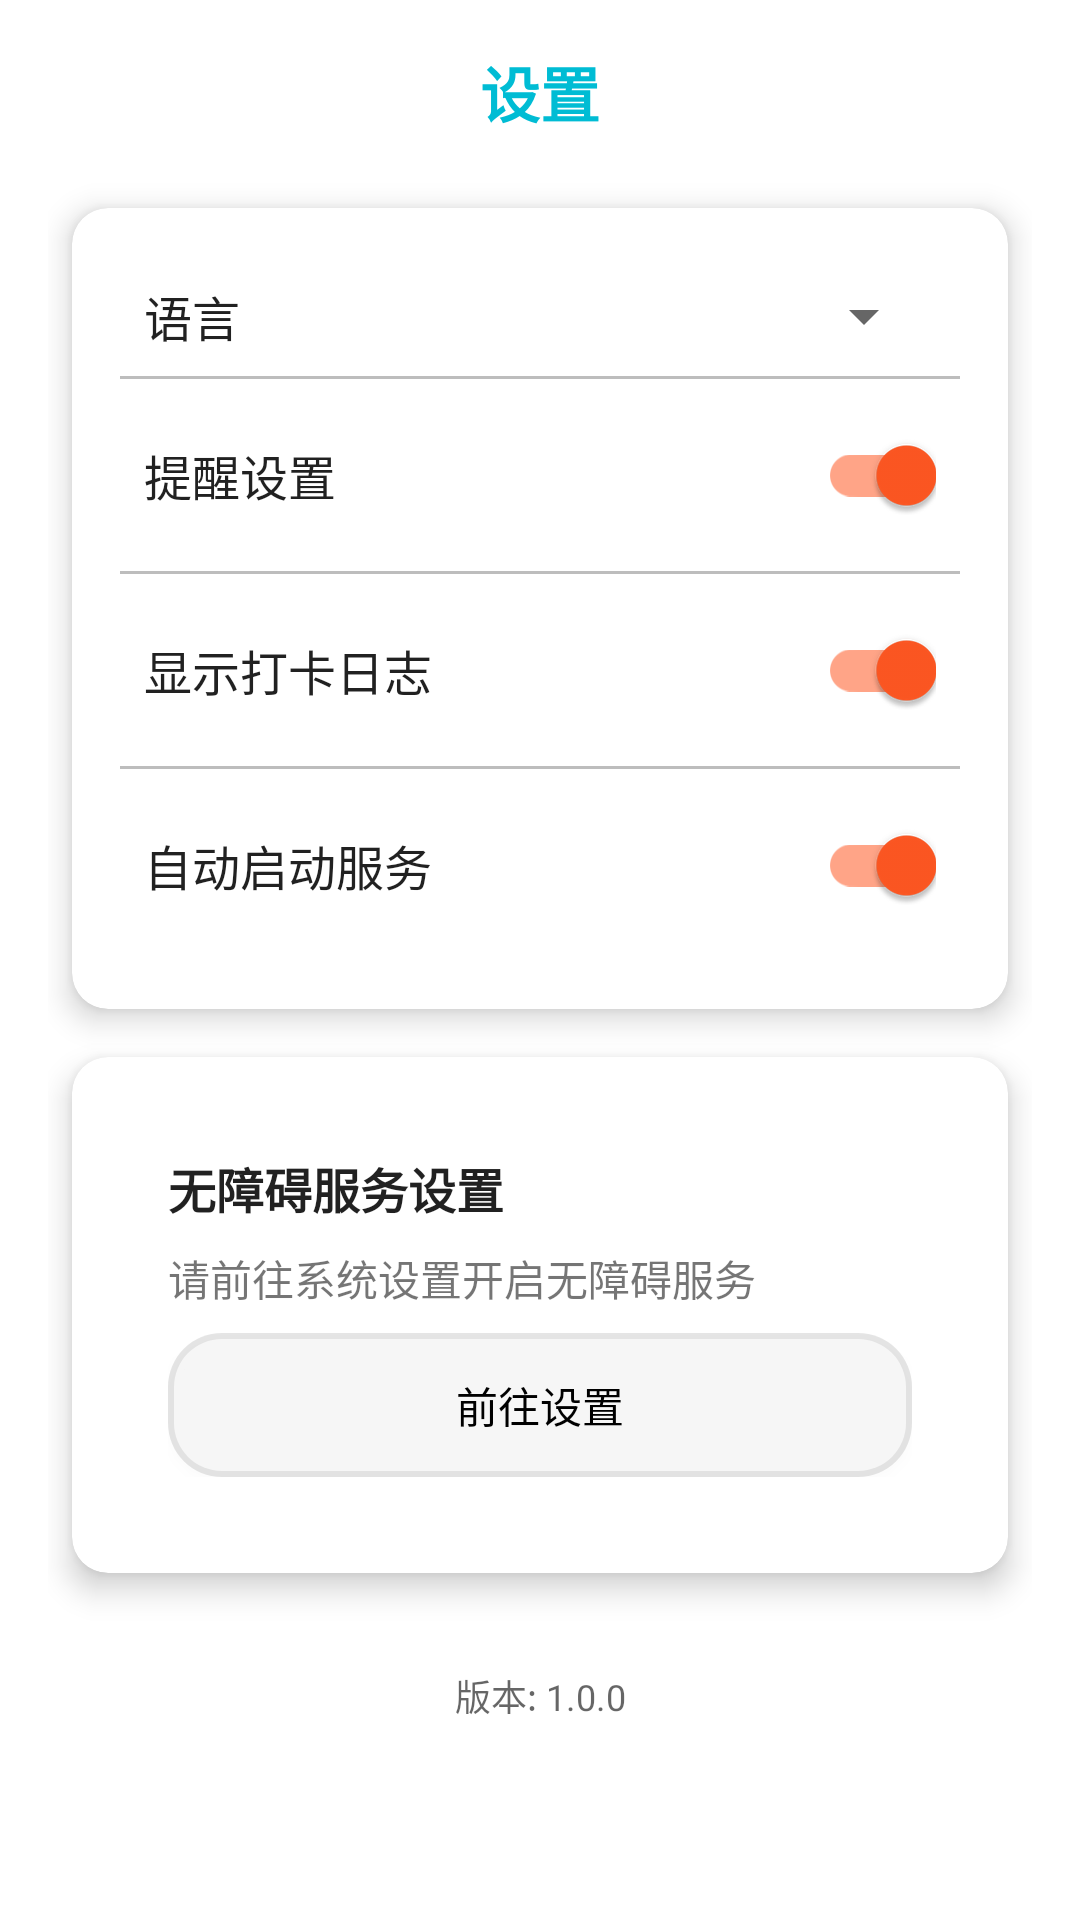

Produce the Android XML layout that renders to this screen, including the resource entries it uses.
<!-- AndroidManifest.xml: application theme Theme.AutoPunchApp -->
<!-- res/layout/fragment_settings.xml -->
<?xml version="1.0" encoding="utf-8"?>
<LinearLayout xmlns:android="http://schemas.android.com/apk/res/android"
    xmlns:tools="http://schemas.android.com/tools"
    android:layout_width="match_parent"
    android:layout_height="match_parent"
    android:orientation="vertical"
    android:padding="16dp"
    android:layout_marginBottom="80dp"
    tools:context=".ui.settings.SettingsFragment">

    <TextView
        style="@style/TitleTextStyle"
        android:layout_width="match_parent"
        android:layout_height="wrap_content"
        android:text="@string/settings"
        android:gravity="center"
        android:layout_marginBottom="16dp" />

    <androidx.cardview.widget.CardView
        style="@style/CardViewStyle">

        <LinearLayout
            android:layout_width="match_parent"
            android:layout_height="wrap_content"
            android:orientation="vertical">

            
            <LinearLayout
                android:layout_width="match_parent"
                android:layout_height="wrap_content"
                android:orientation="horizontal"
                android:gravity="center_vertical"
                android:padding="8dp">

                <TextView
                    android:layout_width="0dp"
                    android:layout_height="wrap_content"
                    android:layout_weight="1"
                    android:text="@string/language"
                    android:textSize="16sp"
                    android:textColor="@color/primary_text" />

                <Spinner
                    android:id="@+id/spinner_language"
                    android:layout_width="wrap_content"
                    android:layout_height="wrap_content"
                    android:minWidth="120dp" />

            </LinearLayout>

            <View
                android:layout_width="match_parent"
                android:layout_height="1dp"
                android:background="@color/divider" />

            
            <LinearLayout
                android:layout_width="match_parent"
                android:layout_height="wrap_content"
                android:orientation="horizontal"
                android:gravity="center_vertical"
                android:padding="8dp">

                <TextView
                    android:layout_width="0dp"
                    android:layout_height="wrap_content"
                    android:layout_weight="1"
                    android:text="@string/notification_settings"
                    android:textSize="16sp"
                    android:textColor="@color/primary_text" />

                <com.google.android.material.switchmaterial.SwitchMaterial
                    android:id="@+id/switch_notification"
                    android:layout_width="wrap_content"
                    android:layout_height="wrap_content"
                    android:checked="true" />

            </LinearLayout>

            <View
                android:layout_width="match_parent"
                android:layout_height="1dp"
                android:background="@color/divider" />

            
            <LinearLayout
                android:layout_width="match_parent"
                android:layout_height="wrap_content"
                android:orientation="horizontal"
                android:gravity="center_vertical"
                android:padding="8dp">

                <TextView
                    android:layout_width="0dp"
                    android:layout_height="wrap_content"
                    android:layout_weight="1"
                    android:text="@string/show_log"
                    android:textSize="16sp"
                    android:textColor="@color/primary_text" />

                <com.google.android.material.switchmaterial.SwitchMaterial
                    android:id="@+id/switch_show_log"
                    android:layout_width="wrap_content"
                    android:layout_height="wrap_content"
                    android:checked="true" />

            </LinearLayout>

            <View
                android:layout_width="match_parent"
                android:layout_height="1dp"
                android:background="@color/divider" />

            
            <LinearLayout
                android:layout_width="match_parent"
                android:layout_height="wrap_content"
                android:orientation="horizontal"
                android:gravity="center_vertical"
                android:padding="8dp">

                <TextView
                    android:layout_width="0dp"
                    android:layout_height="wrap_content"
                    android:layout_weight="1"
                    android:text="@string/auto_start"
                    android:textSize="16sp"
                    android:textColor="@color/primary_text" />

                <com.google.android.material.switchmaterial.SwitchMaterial
                    android:id="@+id/switch_auto_start"
                    android:layout_width="wrap_content"
                    android:layout_height="wrap_content"
                    android:checked="true" />

            </LinearLayout>
        </LinearLayout>
    </androidx.cardview.widget.CardView>

    
    <androidx.cardview.widget.CardView
        style="@style/CardViewStyle"
        android:layout_marginTop="16dp">

        <LinearLayout
            android:layout_width="match_parent"
            android:layout_height="wrap_content"
            android:orientation="vertical"
            android:padding="16dp">

            <TextView
                android:layout_width="match_parent"
                android:layout_height="wrap_content"
                android:text="无障碍服务设置"
                android:textSize="16sp"
                android:textStyle="bold"
                android:textColor="@color/primary_text" />

            <TextView
                android:layout_width="match_parent"
                android:layout_height="wrap_content"
                android:text="@string/accessibility_service_tip"
                android:layout_marginTop="8dp" />

            <Button
                android:id="@+id/btn_accessibility_settings"
                android:layout_width="match_parent"
                android:layout_height="wrap_content"
                android:text="前往设置"
                android:layout_marginTop="8dp"
                android:background="@drawable/bg_blur_glass"
                android:textColor="@color/black" />

        </LinearLayout>
    </androidx.cardview.widget.CardView>

    <TextView
        android:layout_width="match_parent"
        android:layout_height="wrap_content"
        android:text="版本: 1.0.0"
        android:gravity="center"
        android:layout_marginTop="24dp"
        android:textSize="12sp"
        android:textColor="@color/secondary_text" />

</LinearLayout>
<!-- resources referenced by this layout -->
<resources>
  <color name="black">#FF000000</color>
  <color name="divider">#BDBDBD</color>
  <color name="primary_text">#DE000000</color>
  <color name="secondary_text">#99000000</color>
  <!-- drawable bg_blur_glass (drawable) -->
  <?xml version="1.0" encoding="utf-8"?>
  <layer-list xmlns:android="http://schemas.android.com/apk/res/android">
      
      <item>
          <shape android:shape="rectangle">
              <solid android:color="#1A000000" />
              <corners android:radius="18dp" />
          </shape>
      </item>
      
      <item android:top="2dp" android:left="2dp" android:right="2dp" android:bottom="2dp">
          <shape android:shape="rectangle">
              <solid android:color="#B3FFFFFF" /> 
              <corners android:radius="16dp" />
          </shape>
      </item>
  </layer-list>
  <string name="accessibility_service_tip">请前往系统设置开启无障碍服务</string>
  <string name="auto_start">自动启动服务</string>
  <string name="language">语言</string>
  <string name="notification_settings">提醒设置</string>
  <string name="settings">设置</string>
  <string name="show_log">显示打卡日志</string>
  <style name="CardViewStyle">
          <item name="android:layout_width">match_parent</item>
          <item name="android:layout_height">wrap_content</item>
          <item name="android:layout_margin">8dp</item>
          <item name="cardCornerRadius">12dp</item>
          <item name="cardElevation">6dp</item>
          <item name="contentPadding">16dp</item>
          <item name="cardBackgroundColor">@color/card_background</item>
      </style>
  <style name="TitleTextStyle">
          <item name="android:layout_width">wrap_content</item>
          <item name="android:layout_height">wrap_content</item>
          <item name="android:textSize">20sp</item>
          <item name="android:textColor">@color/primary</item>
          <item name="android:textStyle">bold</item>
          <item name="android:layout_marginBottom">12dp</item>
      </style>
  <style name="Theme.AutoPunchApp" parent="Theme.MaterialComponents.DayNight.NoActionBar">
          
          <item name="colorPrimary">@color/primary</item>
          <item name="colorPrimaryVariant">@color/primary_dark</item>
          <item name="colorOnPrimary">@color/white</item>
          
          <item name="colorSecondary">@color/accent</item>
          <item name="colorSecondaryVariant">@color/accent</item>
          <item name="colorOnSecondary">@color/black</item>
          
          <item name="android:statusBarColor" tools:targetApi="l">?attr/colorPrimaryVariant</item>
          
      </style>
  <color name="card_background">#FFFFFF</color>
  <color name="primary">#00BCD4</color>
  <color name="primary_dark">#0097A7</color>
  <color name="white">#FFFFFFFF</color>
  <color name="accent">#FF5722</color>
</resources>
